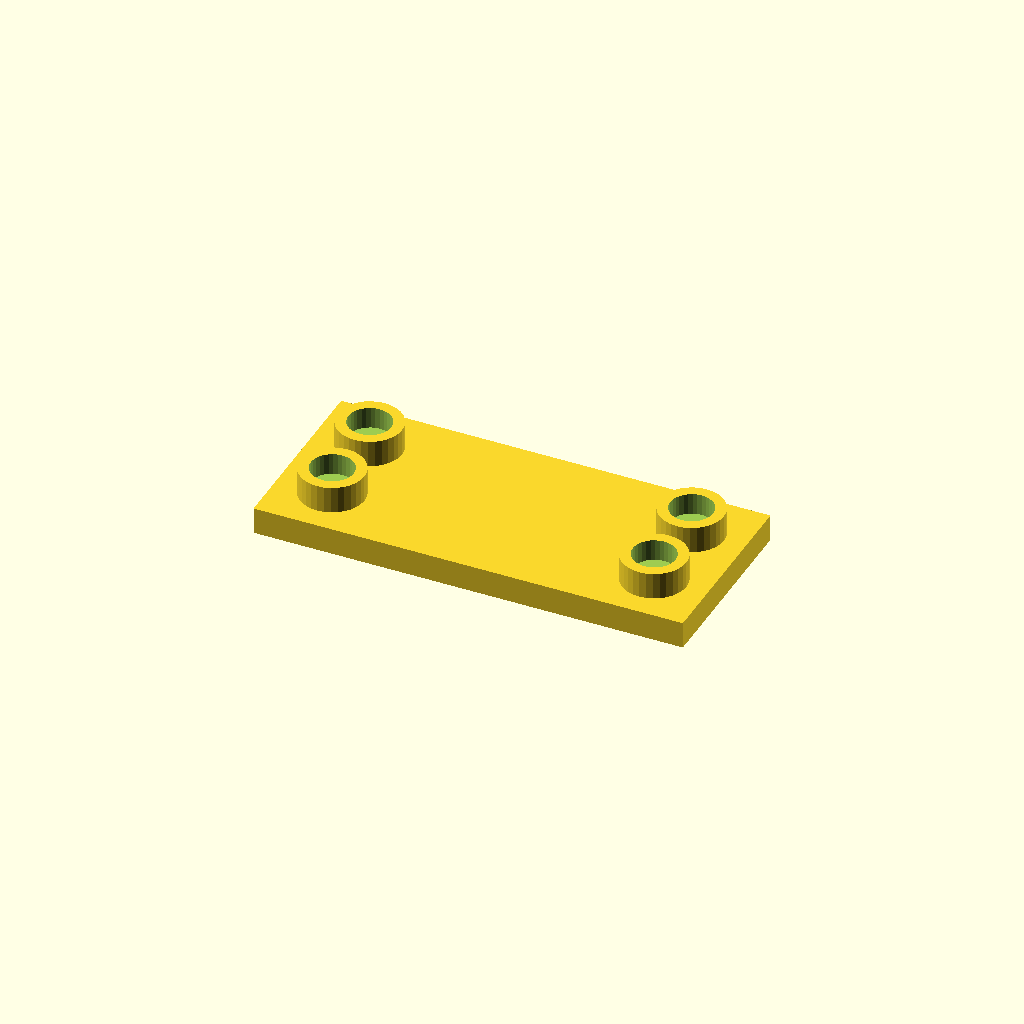
Cell 1 — every parameter at its default value.
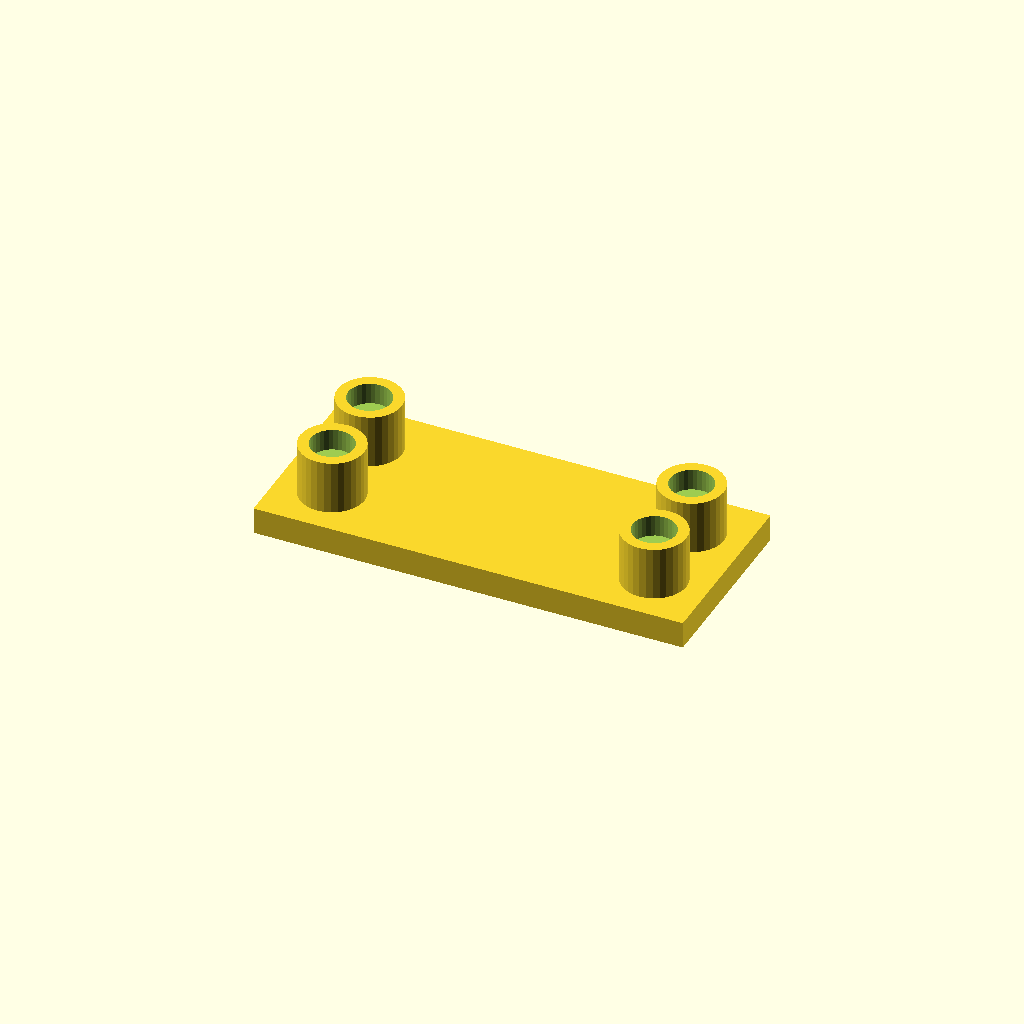
Cell 2 — boss_h set to 20, the other parameters unchanged.
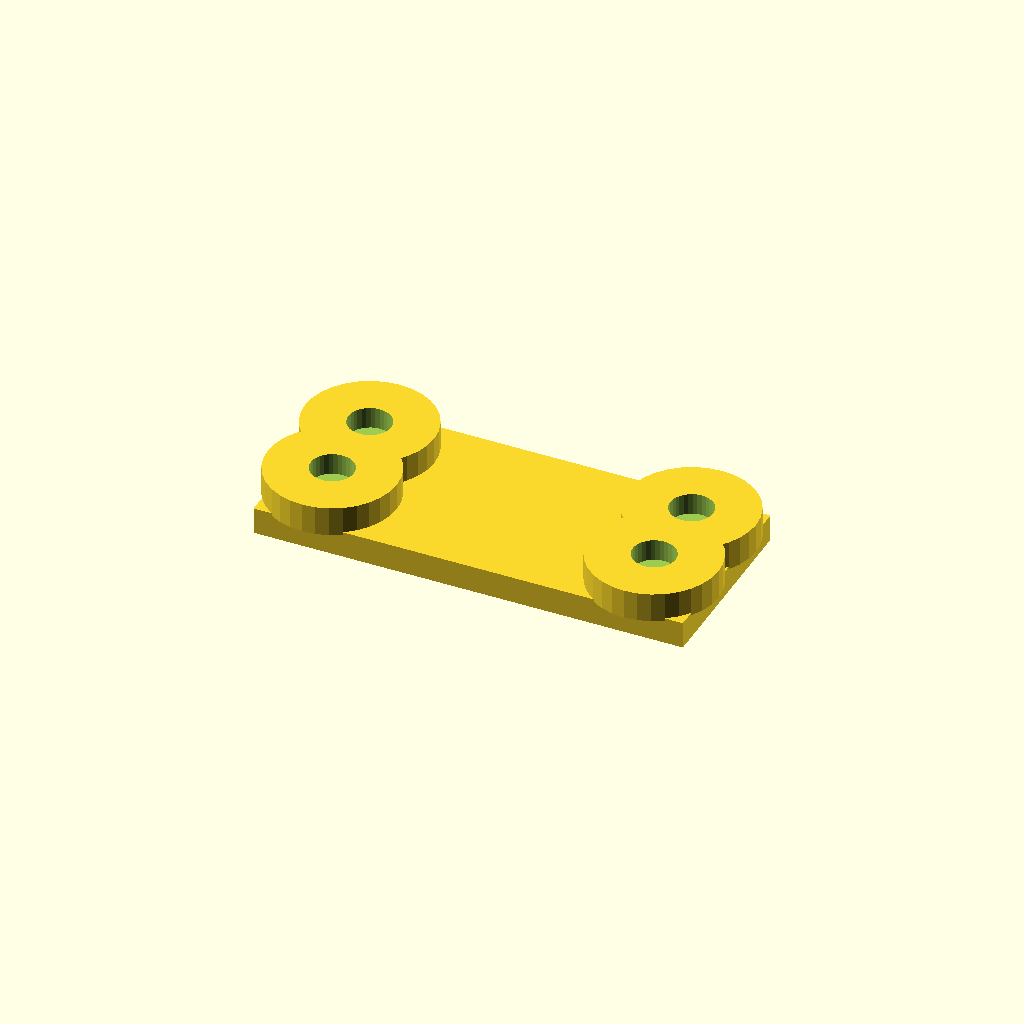
Cell 3: the same model with boss_d = 48.
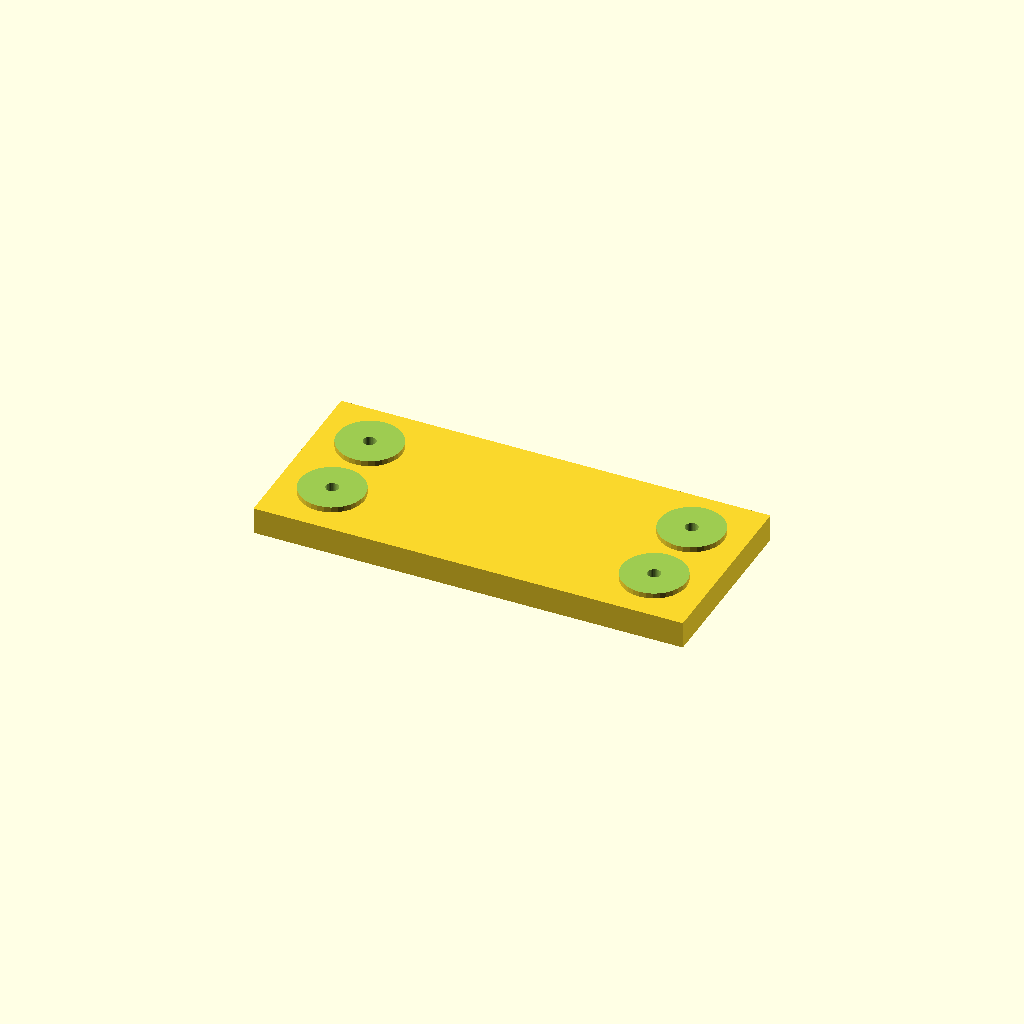
Cell 4: the same model with socket_d = 32.
All cells are drawn from one camera (rotation 55°, 0°, 25°, orthographic, colour scheme Cornfield), so only the parameter changes between them.
OpenSCAD source file optional_data/data/place1/socketpads/part_0124.scad:
$fn = 32;

// ----------------------------------------------------------------------
// Socket pad plate
// bosses with counterbored sockets for the screws
// ----------------------------------------------------------------------

// --- parameters (mm) ---
base_t = 10;            // base plate thickness
boss_h = 10;            // boss height above the base plate
boss_d = 24;            // boss diameter
socket_d = 16;          // socket diameter
socket_depth = 8;       // socket depth from the boss face
bolt_d = 4.8;           // screw clearance hole through the socket floor
plate = [160, 70, 10];  // overall size (x, y, z)
edge = 20;              // boss centre offset from the plate edge
pads = 4;               // boss count, one per corner

// --- derived feature positions (mm) ---
height = base_t + boss_h;        // = 20   overall height of the part
corner_x = plate[0] / 2 - edge;  // = 60   boss centre X
corner_y = plate[1] / 2 - edge;  // = 15   boss centre Y
feature_centers = [
  [corner_x, corner_y],
  [-corner_x, corner_y],
  [-corner_x, -corner_y],
  [corner_x, -corner_y]
];   // boss centres: sockets, holes and the pads themselves are placed from here

// base plate, bosses on feature_centers, socket + through hole in each
difference() {
  union() {
    cube(plate, center = true);
    for (centre = feature_centers)
      translate([centre[0], centre[1], plate[2] / 2 - 1])
        cylinder(d = boss_d, h = boss_h + 1);
  }
  for (centre = feature_centers) {
    translate([centre[0], centre[1], plate[2] / 2 + boss_h - socket_depth])
      cylinder(d = socket_d, h = socket_depth + 1);
    translate([centre[0], centre[1], -height])
      cylinder(d = bolt_d, h = 2 * height + 2);  // through the socket floor
  }
}
Customizer parameters (derived from the source; name, type, default, range or options):
base_t: number, default 10
boss_h: number, default 10
boss_d: number, default 24
socket_d: number, default 16
socket_depth: number, default 8
bolt_d: number, default 4.8
plate: vector, default [160, 70, 10]
edge: number, default 20
pads: number, default 4
